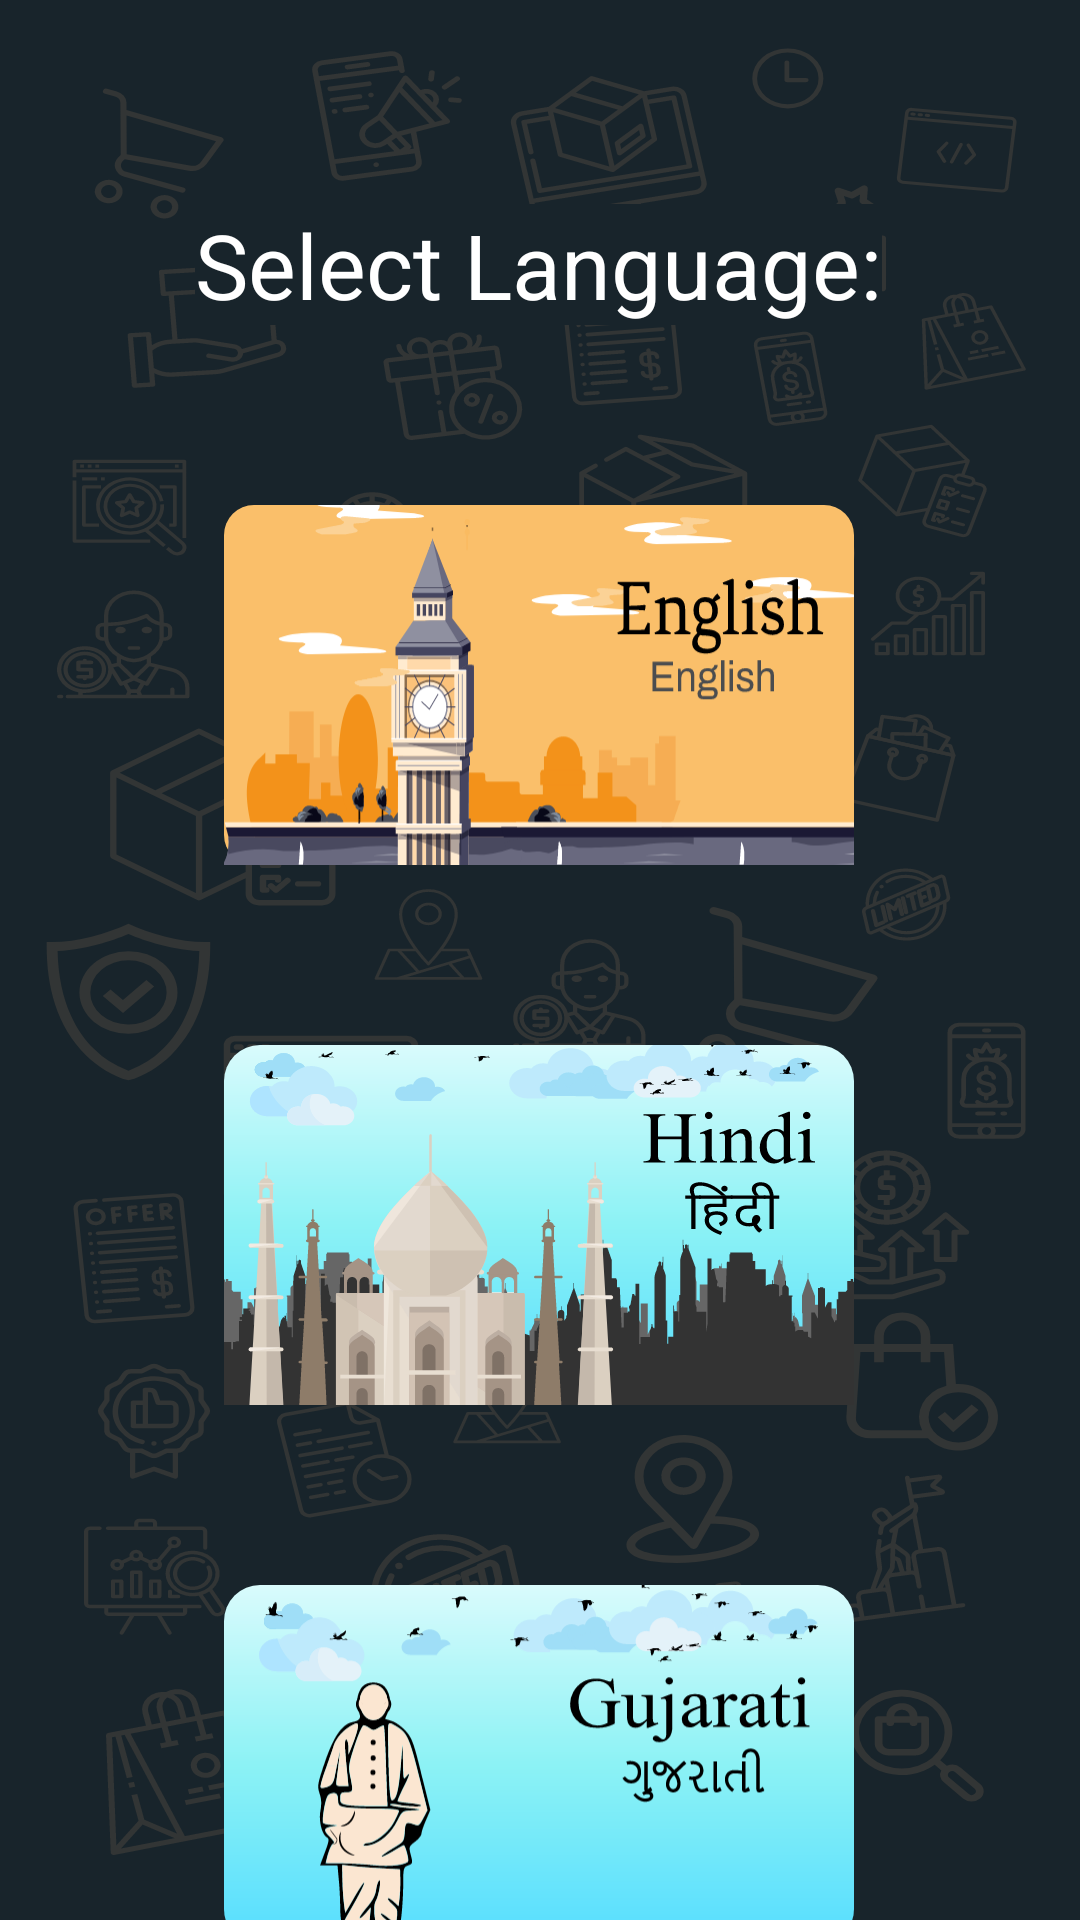

Layout XML and referenced resources for this Android screen:
<!-- AndroidManifest.xml: application theme Theme.FindMyStore -->
<!-- res/layout/fragment_language_selector.xml -->
<?xml version="1.0" encoding="utf-8"?>
<layout xmlns:android="http://schemas.android.com/apk/res/android"
    xmlns:app="http://schemas.android.com/apk/res-auto"
    xmlns:tools="http://schemas.android.com/tools">

    <androidx.constraintlayout.widget.ConstraintLayout
        android:layout_width="match_parent"
        android:layout_height="match_parent"
        android:background="@drawable/ic_google_pixel_4__4xl___1">

        <TextView
            android:id="@+id/textView"
            android:layout_width="wrap_content"
            android:layout_height="wrap_content"
            android:background="@color/colorPrimary"
            android:layout_marginTop="68dp"
            android:text="@string/language_selector_textView"
            android:textColor="@color/colorOnPrimary"
            android:textSize="30sp"
            app:layout_constraintEnd_toEndOf="parent"
            app:layout_constraintHorizontal_bias="0.497"
            app:layout_constraintStart_toStartOf="parent"
            app:layout_constraintTop_toTopOf="parent" />

        <ImageButton
            android:id="@+id/imgbtnEnglish"
            android:layout_width="210dp"
            android:layout_height="120dp"
            android:layout_marginTop="60dp"
            android:background="@drawable/english_roundcorner"
            android:scaleType="centerCrop"
            android:src="@drawable/ic_english"
            app:layout_constraintEnd_toEndOf="parent"
            app:layout_constraintHorizontal_bias="0.497"
            app:layout_constraintStart_toStartOf="parent"
            app:layout_constraintTop_toBottomOf="@+id/textView" />

        <ImageButton
            android:id="@+id/imgbtnHindi"
            android:layout_width="210dp"
            android:layout_height="120dp"
            android:layout_marginTop="60dp"
            android:background="@drawable/hin_guj_roundcorner"
            android:scaleType="centerCrop"
            android:src="@drawable/ic_hindi"
            app:layout_constraintEnd_toEndOf="parent"
            app:layout_constraintHorizontal_bias="0.497"
            app:layout_constraintStart_toStartOf="parent"
            app:layout_constraintTop_toBottomOf="@+id/imgbtnEnglish" />

        <ImageButton
            android:id="@+id/imgbtnGujarati"
            android:layout_width="210dp"
            android:layout_height="120dp"
            android:layout_marginTop="60dp"
            android:background="@drawable/hin_guj_roundcorner"
            android:scaleType="centerCrop"
            android:src="@drawable/ic_gujarati"
            app:layout_constraintEnd_toEndOf="parent"
            app:layout_constraintHorizontal_bias="0.497"
            app:layout_constraintStart_toStartOf="parent"
            app:layout_constraintTop_toBottomOf="@+id/imgbtnHindi" />


    </androidx.constraintlayout.widget.ConstraintLayout>
</layout>
<!-- resources referenced by this layout -->
<resources>
  <color name="colorOnPrimary">#ffffff</color>
  
      //Secondary brand color
  <color name="colorPrimary">#18242B</color>
  <!-- drawable english_roundcorner (drawable) -->
  <?xml version="1.0" encoding="utf-8"?>
  <shape xmlns:android="http://schemas.android.com/apk/res/android">
      <solid android:color="#FABF6A" />
      <corners android:radius="10dp" />
  </shape>
  <!-- drawable hin_guj_roundcorner (drawable) -->
  <?xml version="1.0" encoding="utf-8"?>
  <shape xmlns:android="http://schemas.android.com/apk/res/android">
      <gradient
          android:startColor="#FF55DDFF"
          android:centerColor="#8cf2f5"
          android:endColor="#d9fbfc"
          android:angle="90" />
      <corners android:radius="12dp" />
  </shape>
  <!-- drawable ic_english: vector/xml drawable (drawable, 72820 chars, omitted) -->
  <!-- drawable ic_google_pixel_4__4xl___1: vector/xml drawable (drawable, 137661 chars, omitted) -->
  <!-- drawable ic_gujarati: vector/xml drawable (drawable, 81736 chars, omitted) -->
  <!-- drawable ic_hindi: vector/xml drawable (drawable, 92999 chars, omitted) -->
  <string name="language_selector_textView">Select Language:</string>
  <style name="Theme.FindMyStore" parent="Theme.MaterialComponents.DayNight.DarkActionBar">
          
          <item name="colorPrimary">@color/colorPrimary</item>
          <item name="colorPrimaryVariant">@color/colorPrimaryVariant</item>
          <item name="colorOnPrimary">@color/colorOnPrimary</item>
          
          <item name="colorSecondary">@color/colorSecondary</item>
          <item name="colorSecondaryVariant">@color/colorSecondaryVariant</item>
          <item name="colorOnSecondary">@color/colorOnSecondary</item>
          
          <item name="android:statusBarColor" tools:targetApi="l">?attr/colorPrimaryVariant</item>
          
      </style>
  <color name="colorPrimaryVariant">#4f5b62</color>
  <color name="colorSecondary">#FBC02D</color>
  <color name="colorSecondaryVariant">#fff263</color>
  <color name="colorOnSecondary">#263238</color>
  
      //Other Colors
</resources>
